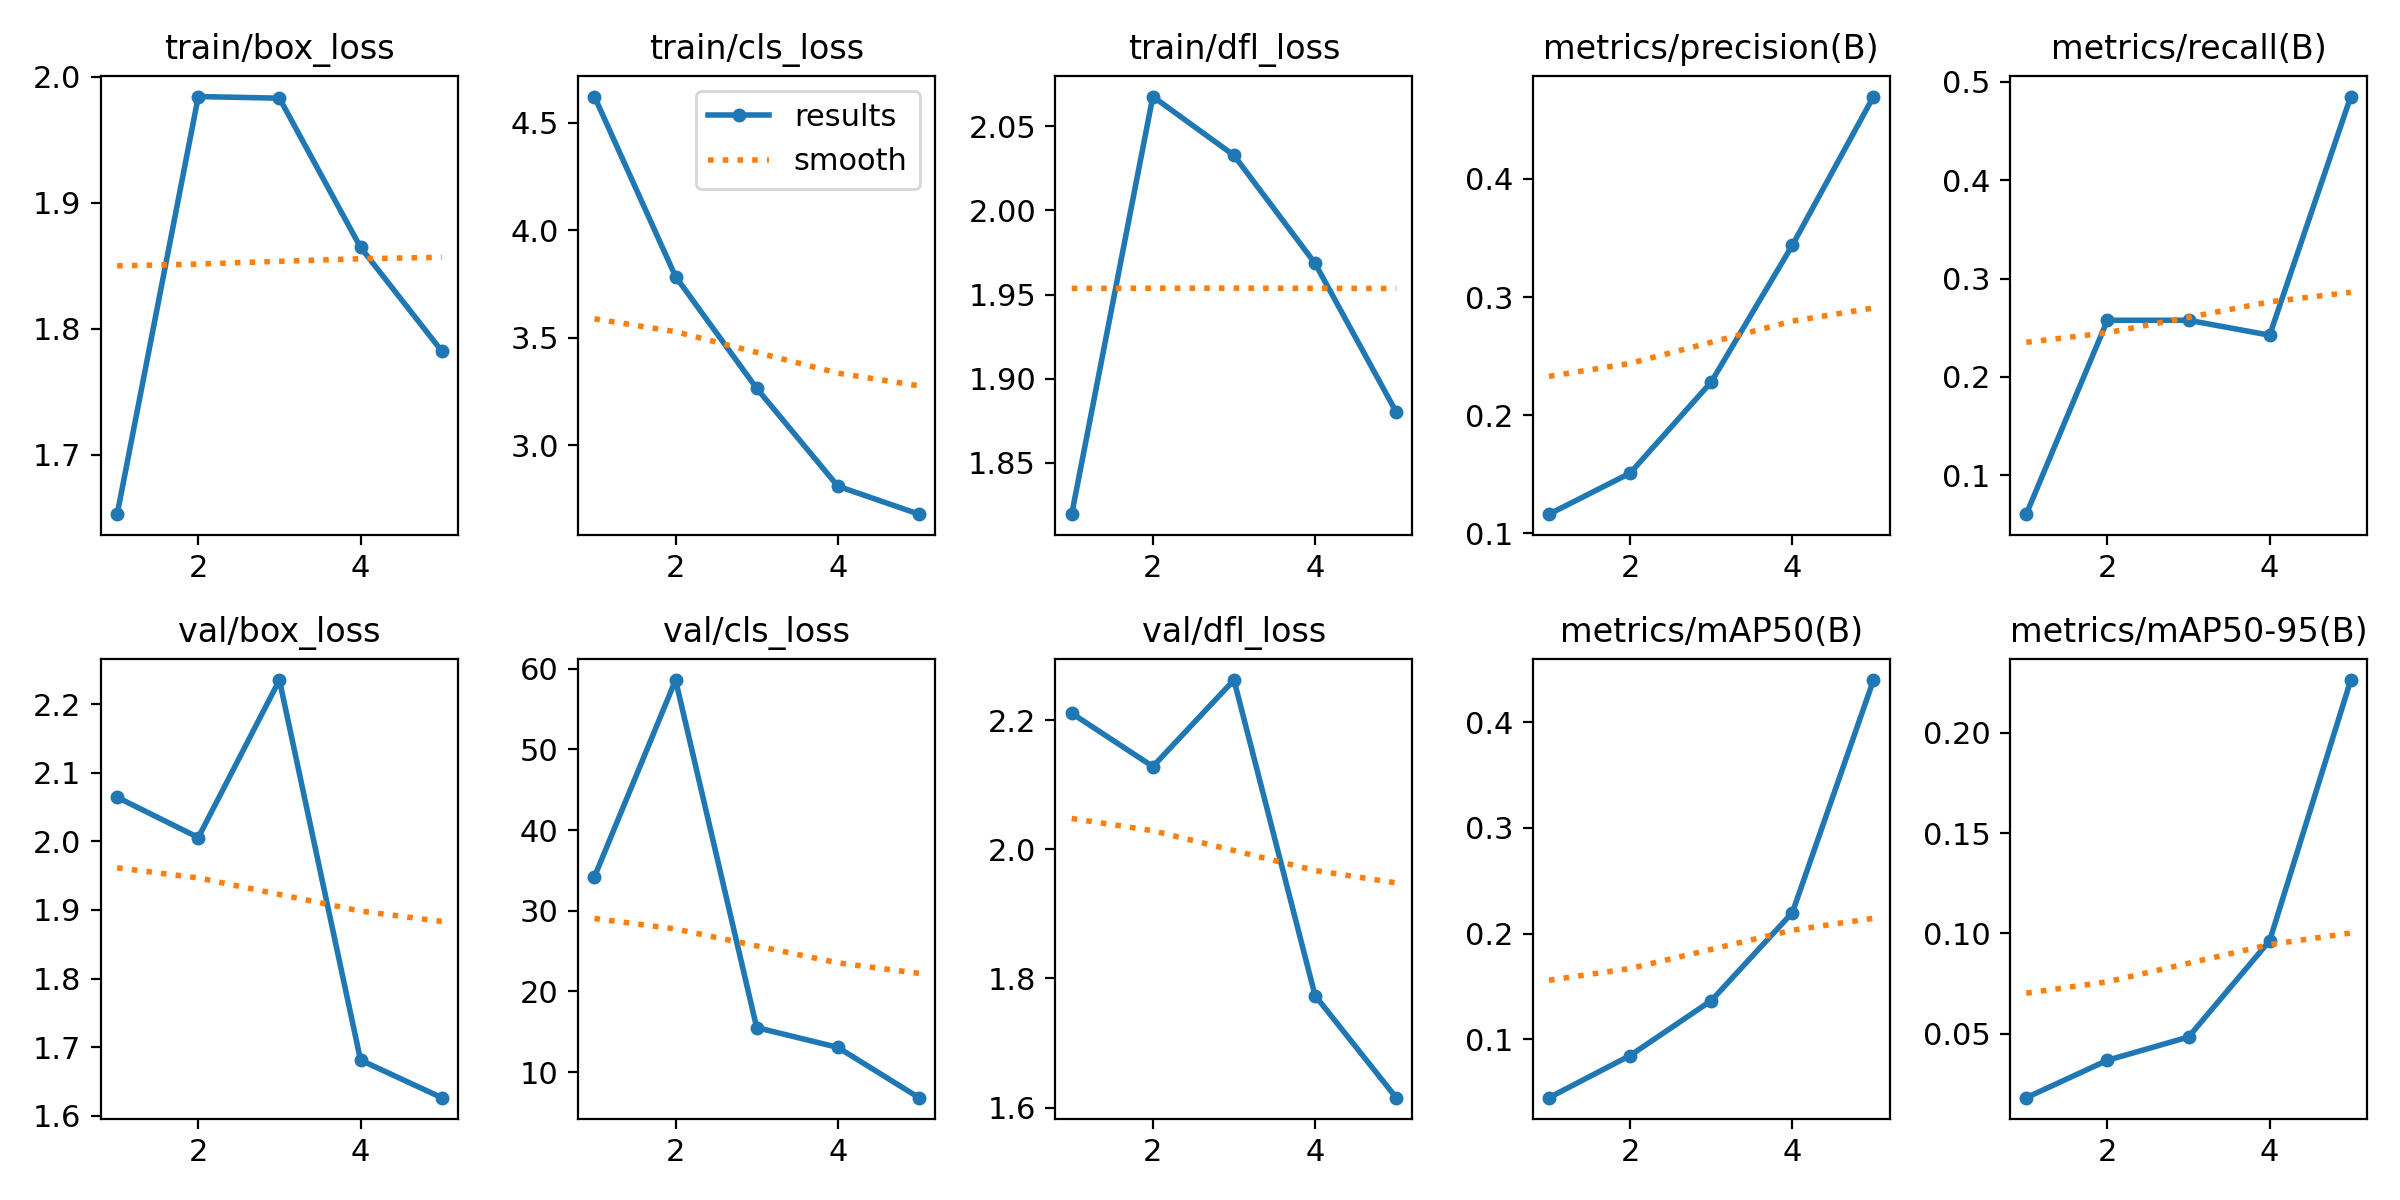

The file beside this chart, header and first rows:
epoch, train/box_loss, train/cls_loss, train/dfl_loss, metrics/precision(B), metrics/recall(B), metrics/mAP50(B), metrics/mAP50-95(B), val/box_loss, val/cls_loss, val/dfl_loss, lr/pg0, lr/pg1, lr/pg2
1, 1.653, 4.621, 1.819, 0.1163, 0.06061, 0.04472, 0.01801, 2.064, 34.2, 2.211, 0.0006611, 0.0006611, 0.0006611
2, 1.984, 3.784, 2.068, 0.151, 0.2576, 0.0846, 0.03666, 2.006, 58.6, 2.128, 0.001065, 0.001065, 0.001065
3, 1.983, 3.264, 2.033, 0.2281, 0.2576, 0.1365, 0.04828, 2.235, 15.52, 2.262, 0.001205, 0.001205, 0.001205
4, 1.865, 2.809, 1.968, 0.3439, 0.2424, 0.2198, 0.09632, 1.681, 13.06, 1.773, 0.000812, 0.000812, 0.000812
5, 1.782, 2.679, 1.88, 0.4696, 0.4849, 0.4399, 0.2263, 1.626, 6.831, 1.615, 0.000416, 0.000416, 0.000416
